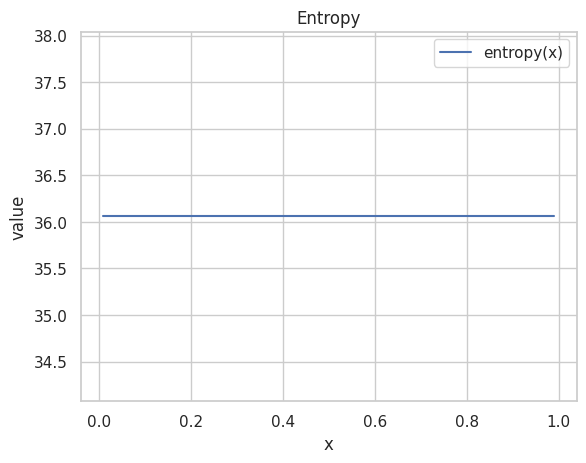

Here is the Python script that generated this plot:
import pandas as pd
import numpy as np
from matplotlib import pyplot as plt
import seaborn as sns

font_cs = {'fontname': 'Consolas'}


def entropy(x_, b=2):
    if b == 2:
        h_x = -np.sum(x_ * np.log2(x_))
    else:
        h_x = -np.sum(x_ * np.log(x_))
    return h_x


x = np.arange(0.01, 1.00, 0.01)
h = entropy(x)

df = pd.DataFrame(h, x, columns=['entropy(x)'])
# df = pd.DataFrame(h, x1, columns=['x*-logP(x)+(1-x)*(-logP(1-x))'])
print(df)

sns.set_theme(style='whitegrid')

sns.lineplot(data=df)
plt.xlabel('x', **font_cs)
plt.ylabel('value', **font_cs)
plt.title('Entropy', **font_cs)

plt.show()

